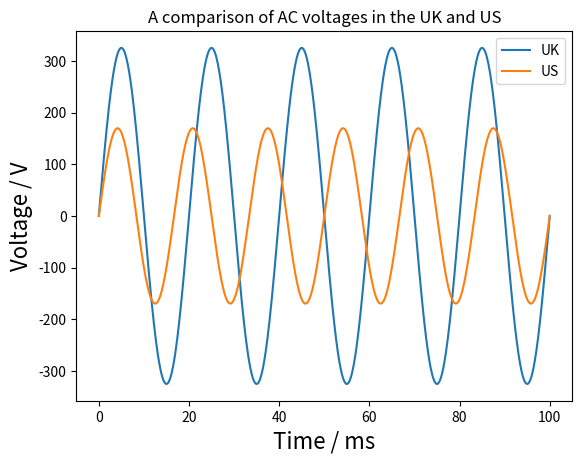

Python code for this plot:
import numpy as np
import matplotlib.pyplot as plt

# Code produces Figure 3.5

# Time array (seconds)
t = np.linspace(0.0, 0.1, 1000)

# Peak voltages
vp_uk = 230 * np.sqrt(2)
vp_us = 120 * np.sqrt(2)

# Frequencies (Hz)
f_uk = 50
f_us = 60

# AC voltage equations
v_uk = vp_uk * np.sin(2 * np.pi * f_uk * t)
v_us = vp_us * np.sin(2 * np.pi * f_us * t)

# Plot the voltages
plt.plot(t * 1000, v_uk, label='UK')
plt.plot(t * 1000, v_us, label='US')

plt.title('A comparison of AC voltages in the UK and US')
plt.xlabel('Time / ms', fontsize=16)
plt.ylabel('Voltage / V', fontsize=16)
plt.legend()

plt.show()
